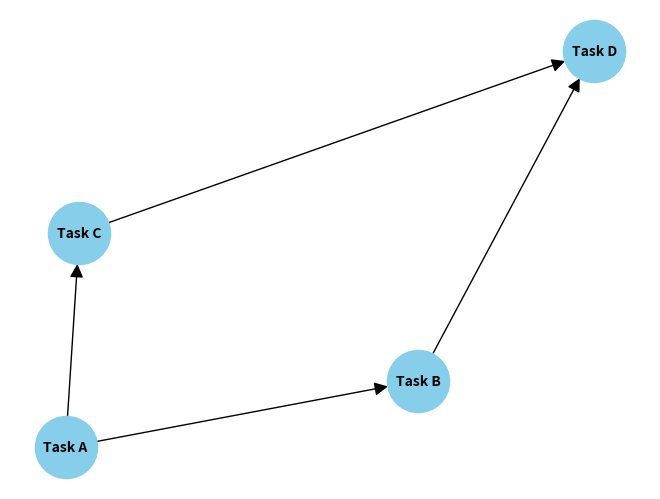

Write the Python code that produced this figure.
import matplotlib.pyplot
import networkx

# Create a Directed Acyclic Graph (DAG)
dag = networkx.DiGraph()

# Define nodes and edges
nodes = ["Task A", "Task B", "Task C", "Task D"]
edges = [
    ("Task A", "Task B"),
    ("Task A", "Task C"),
    ("Task B", "Task D"),
    ("Task C", "Task D"),
]

# Add nodes and edges to the DAG
dag.add_nodes_from(nodes)
dag.add_edges_from(edges)

# Plot the DAG
pos = networkx.spring_layout(dag)
networkx.draw(
    dag,
    pos,
    with_labels=True,
    node_size=2000,
    node_color="skyblue",
    font_size=10,
    font_weight="bold",
    arrowsize=20,
)

# Show the plot
matplotlib.pyplot.show()
